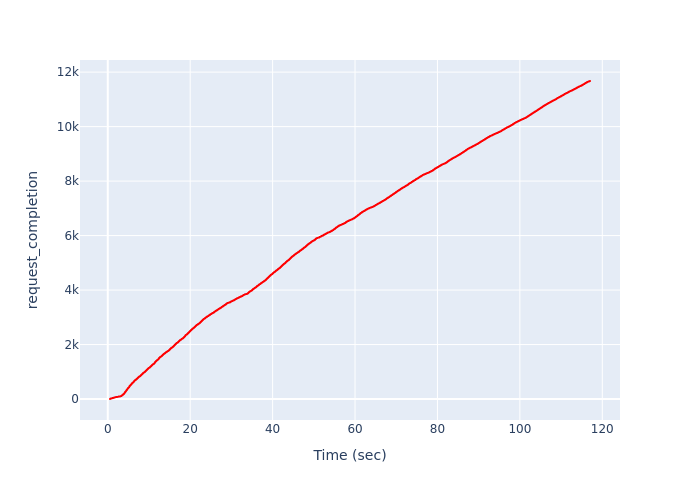

Values plotted in this chart, from the file beside it:
, Time (sec), request_completion
0, 0.5393, 1
1, 0.5393, 2
2, 0.5624, 3
3, 0.5624, 4
4, 0.574, 5
5, 0.5855, 6
6, 0.5855, 7
7, 0.5969, 8
8, 0.6085, 9
9, 0.6199, 10
10, 0.6315, 11
11, 0.6315, 12
12, 0.6701, 13
13, 0.7111, 14
14, 0.725, 15
15, 0.7533, 16
16, 0.7533, 17
17, 0.781, 18
18, 0.781, 19
19, 0.8087, 20
20, 0.8229, 21
21, 0.8365, 22
22, 0.8365, 23
23, 0.8501, 24
24, 0.9879, 25
25, 0.9879, 26
26, 1.031, 27
27, 1.045, 28
28, 1.079, 29
29, 1.079, 30
30, 1.093, 31
31, 1.093, 32
32, 1.108, 33
33, 1.127, 34
34, 1.127, 35
35, 1.142, 36
36, 1.156, 37
37, 1.196, 38
38, 1.196, 39
39, 1.215, 40
40, 1.254, 41
41, 1.254, 42
42, 1.449, 43
43, 1.463, 44
44, 1.463, 45
45, 1.482, 46
46, 1.502, 47
47, 1.521, 48
48, 1.521, 49
49, 1.541, 50
50, 1.56, 51
51, 1.56, 52
52, 1.581, 53
53, 1.581, 54
54, 1.6, 55
55, 1.6, 56
56, 1.626, 57
57, 1.664, 58
58, 1.664, 59
59, 1.727, 60
... 11,614 more rows
